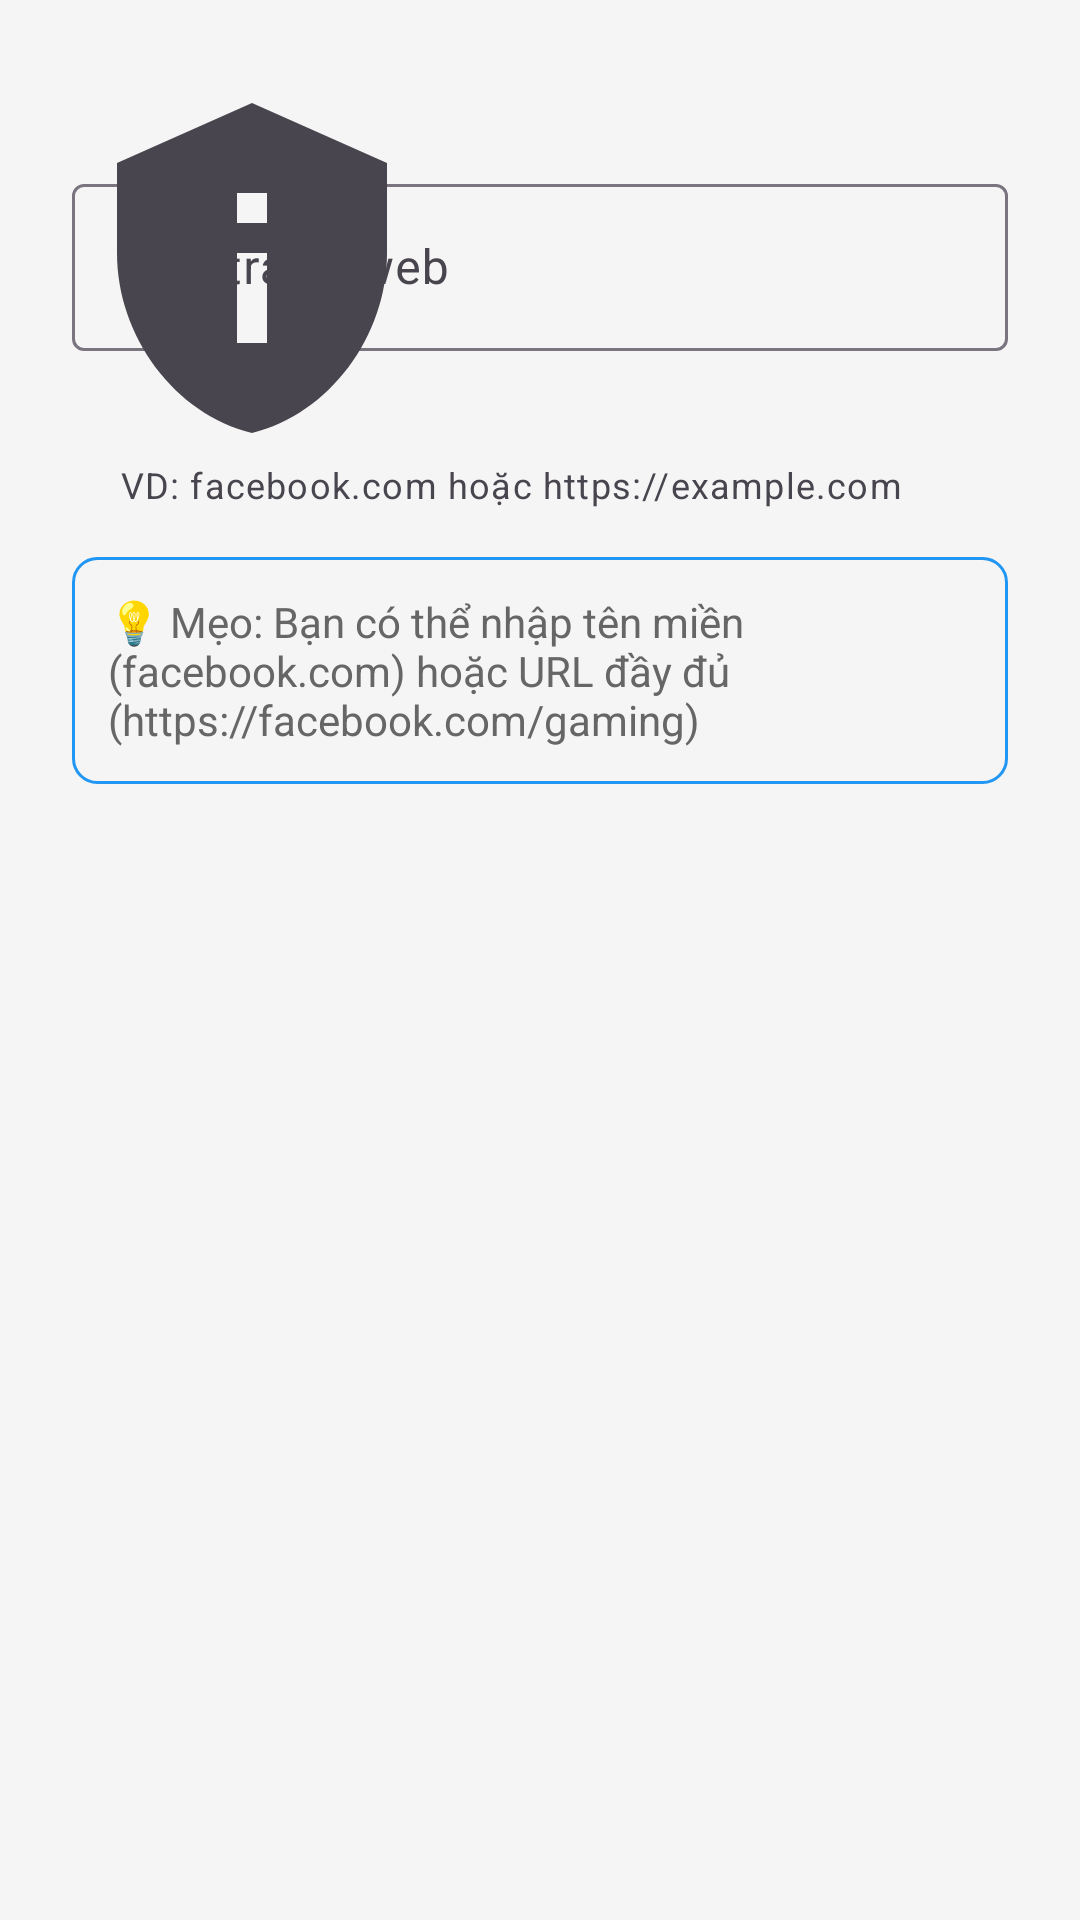

Write the Android layout XML for this screen, with the resource values it uses.
<!-- AndroidManifest.xml: application theme Theme.Kidsafe_android -->
<!-- res/layout/dialog_add_url.xml -->
<?xml version="1.0" encoding="utf-8"?>
<LinearLayout xmlns:android="http://schemas.android.com/apk/res/android"
    xmlns:app="http://schemas.android.com/apk/res-auto"
    android:layout_width="match_parent"
    android:layout_height="wrap_content"
    android:orientation="vertical"
    android:padding="24dp">

    
    <com.google.android.material.textfield.TextInputLayout
        android:layout_width="match_parent"
        android:layout_height="wrap_content"
        android:hint="URL trang web"
        app:helperText="VD: facebook.com hoặc https://example.com"
        app:helperTextEnabled="true"
		app:startIconDrawable="@drawable/ic_shield_logo"
        style="@style/Widget.Material3.TextInputLayout.OutlinedBox">

        <com.google.android.material.textfield.TextInputEditText
            android:id="@+id/editTextUrl"
            android:layout_width="match_parent"
            android:layout_height="wrap_content"
            android:inputType="textUri"
            android:maxLines="1"
            android:imeOptions="actionDone" />

    </com.google.android.material.textfield.TextInputLayout>

    
    <TextView
        android:layout_width="match_parent"
        android:layout_height="wrap_content"
        android:layout_marginTop="16dp"
        android:text="💡 Mẹo: Bạn có thể nhập tên miền (facebook.com) hoặc URL đầy đủ (https://facebook.com/gaming)"
        android:textSize="14sp"
        android:textColor="@color/text_secondary"
        android:background="@drawable/info_background"
        android:padding="12dp" />

</LinearLayout>
<!-- resources referenced by this layout -->
<resources>
  <color name="text_secondary">#666666</color>
  <!-- drawable ic_shield_logo (drawable) -->
  <vector xmlns:android="http://schemas.android.com/apk/res/android"
      android:width="120dp"
      android:height="120dp"
      android:viewportWidth="24"
      android:viewportHeight="24"
      android:tint="@color/primary_color">
    <path
        android:fillColor="@android:color/white"
        android:pathData="M12,1L3,5v6c0,5.55 3.84,10.74 9,12c5.16,-1.26 9,-6.45 9,-12V5L12,1z M11,7h2v2h-2V7z M11,11h2v6h-2V11z"/>
  </vector>
  <!-- drawable info_background (drawable) -->
  <?xml version="1.0" encoding="utf-8"?>
  <shape xmlns:android="http://schemas.android.com/apk/res/android">
      <solid android:color="@color/background_color" />
      <corners android:radius="8dp" />
      <stroke 
          android:width="1dp" 
          android:color="@color/info_color" />
  </shape>
  <style name="Theme.Kidsafe_android" parent="Base.Theme.Kidsafe_android" />
  <color name="primary_color">#667eea</color>
  <color name="background_color">#f5f5f5</color>
  <color name="info_color">#2196F3</color>
  <style name="Base.Theme.Kidsafe_android" parent="Theme.Material3.DayNight">
          
          <item name="colorPrimary">@color/primary_color</item>
          <item name="colorSecondary">@color/secondary_color</item>
          <item name="colorSurface">@color/surface_color</item>
          <item name="android:colorBackground">@color/background_color</item>
          <item name="colorOnPrimary">@color/white</item>
          <item name="colorOnSecondary">@color/white</item>
          <item name="colorOnSurface">@color/text_primary</item>
          
          
          <item name="windowActionBar">false</item>
          <item name="windowNoTitle">true</item>
          
          
          <item name="android:statusBarColor">@color/primary_color</item>
          <item name="android:windowLightStatusBar" tools:targetApi="m">false</item>
      </style>
  <color name="secondary_color">#764ba2</color>
  <color name="surface_color">#ffffff</color>
  <color name="white">#FFFFFF</color>
  <color name="text_primary">#333333</color>
</resources>
